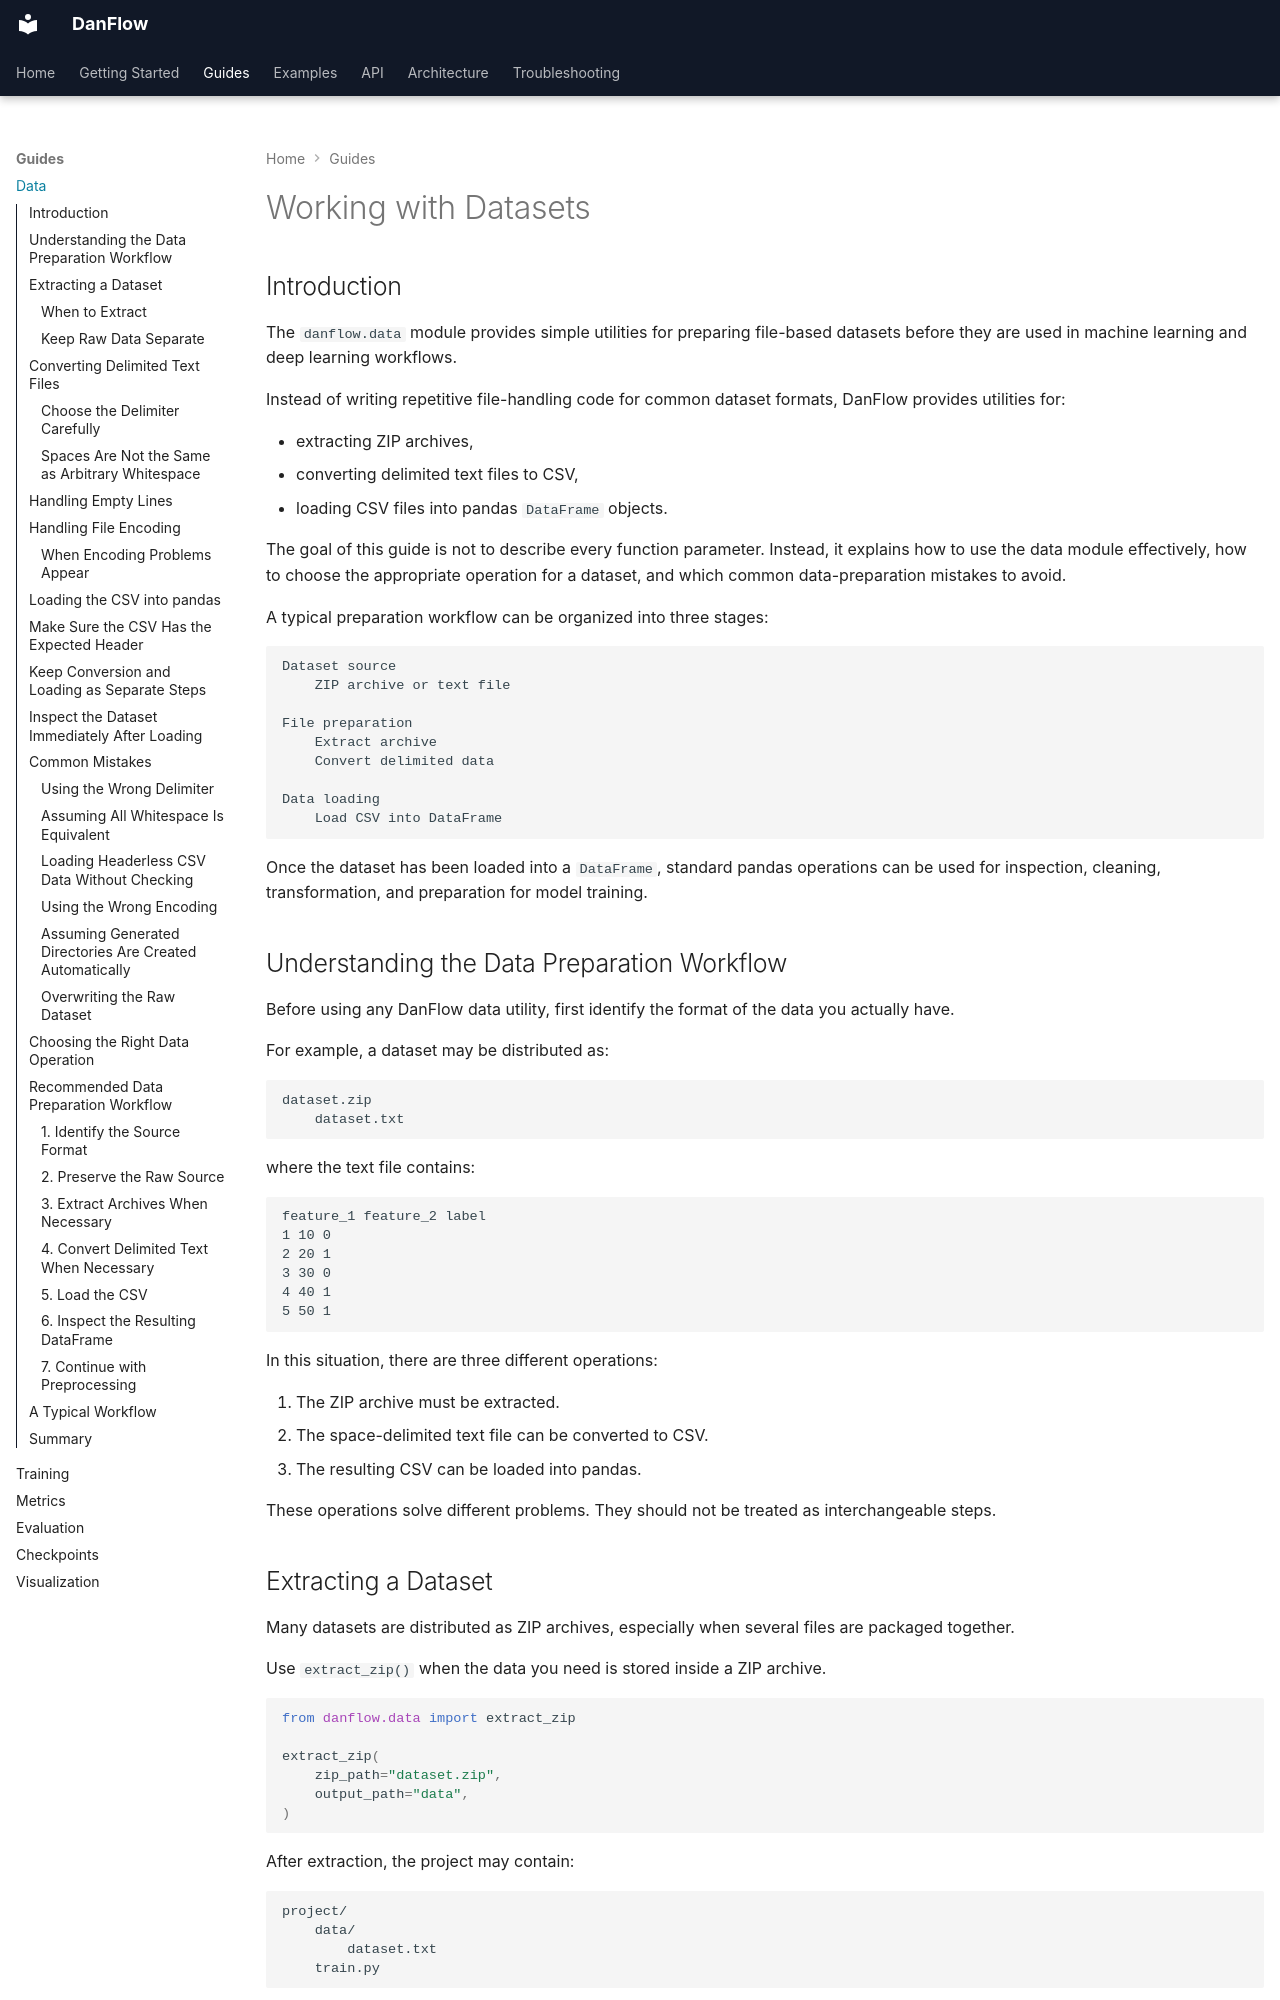

repository: Daniyaliranmehr/DanFlow · page: guides/data/index.html · generator: mkdocs

# Working with Datasets

## Introduction

The `danflow.data` module provides simple utilities for preparing file-based datasets before they are used in machine learning and deep learning workflows.

Instead of writing repetitive file-handling code for common dataset formats, DanFlow provides utilities for:

* extracting ZIP archives,
* converting delimited text files to CSV,
* loading CSV files into pandas `DataFrame` objects.

The goal of this guide is not to describe every function parameter. Instead, it explains how to use the data module effectively, how to choose the appropriate operation for a dataset, and which common data-preparation mistakes to avoid.

A typical preparation workflow can be organized into three stages:

```text
Dataset source
    ZIP archive or text file

File preparation
    Extract archive
    Convert delimited data

Data loading
    Load CSV into DataFrame
```

Once the dataset has been loaded into a `DataFrame`, standard pandas operations can be used for inspection, cleaning, transformation, and preparation for model training.


## Understanding the Data Preparation Workflow

Before using any DanFlow data utility, first identify the format of the data you actually have.

For example, a dataset may be distributed as:

```text
dataset.zip
    dataset.txt
```

where the text file contains:

```text
feature_1 feature_2 label
1 10 0
2 20 1
3 30 0
4 40 1
5 50 1
```

In this situation, there are three different operations:

1. The ZIP archive must be extracted.
2. The space-delimited text file can be converted to CSV.
3. The resulting CSV can be loaded into pandas.

These operations solve different problems. They should not be treated as interchangeable steps.


## Extracting a Dataset

Many datasets are distributed as ZIP archives, especially when several files are packaged together.

Use `extract_zip()` when the data you need is stored inside a ZIP archive.

```python
from danflow.data import extract_zip

extract_zip(
    zip_path="dataset.zip",
    output_path="data",
)
```

After extraction, the project may contain:

```text
project/
    data/
        dataset.txt
    train.py
```
